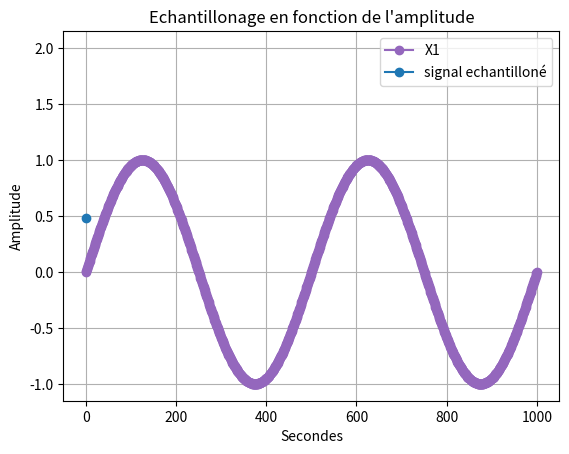

Python code for this plot:
import random as rand

import numpy as np #importation de numpy
import matplotlib.pyplot as plt

F=2 #assigniation d'un variable F a valeur 2
T=np.linspace(0,1,1001) #Assigniation de la variable T avec le module numpy pour creer un espace de ligne compris entre 0 et 1001 avec un pas de 1  

X1=np.sin(F*np.pi*2*T) #Assigniation de la varibale X1 avec le module numpy pour creer une sinusoide avec la varibale F la valeurs pi du module numpy et la variable T 

Bx1= [i+rand.randint(-6,7)/10 for i in X1]

q=0.5 # pas de quantification 

X1q = q*np.round(X1/q) # signal quantifié 

E=X1-X1q #ereur de quantification 

Te=0.02

Fe = F*2

Xech=np.sin(Fe*np.pi*2*Te)

#3)

F2=2 #assigniation d'un variable F a valeur 2

T2=np.linspace(0.2,1,1001) #Assigniation de la variable T avec le module numpy pour creer un espace de ligne compris entre 0 et 1001 avec un pas de 1

X2=np.sin(F2*np.pi*2*T2)#Assigniation de la varibale X1 avec le module numpy pour creer une sinusoide avec la varibale F la valeurs pi du module numpy et la variable T 

#4) 
X3=X1+X2 #Addition des deux courbes X1 et X2
#2)3) 

plt.plot(X1 , marker='o', color='tab:purple', label='X1') #Affichage de la courbe X1
# plt.plot(Bx1, color='tab:purple', label='Bruit de X1')
# plt.plot(X1q, color='tab:red', label='Signal quantifié')
# plt.plot(E, color='tab:cyan', label='Erreur de quantification')
plt.plot(Xech, marker='o', color='tab:blue', label='signal echantilloné')


# plt.plot(X2, marker='o', color='r', label='X2') #Afffichage de la courbe X2
# plt.plot(X3, marker='o', color='y', label='X3') #Afffichage de la courbe X3
plt.plot(F)# Y=2 car valeurs de F=2
plt.xlabel("Secondes") #Axes x =Secondes
plt.ylabel('Amplitude')#Axes y= Amplitude
plt.title("Echantillonage en fonction de l'amplitude") #Titre du graphe
plt.legend() #Affiche la legende
plt.grid() #affichage de la grille
plt.show() #Afficher le plot
plt.close() #Fermer le plot
